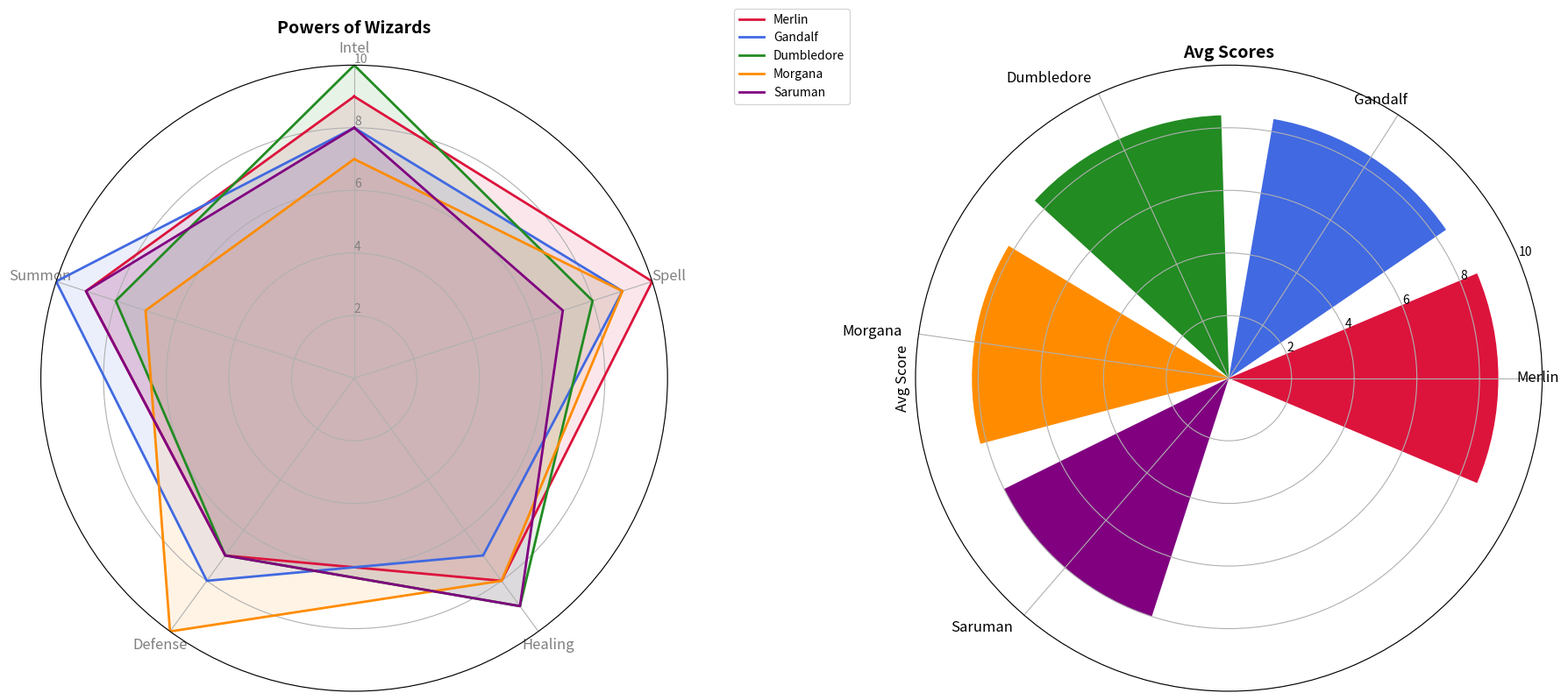

Generate this figure with matplotlib:
import numpy as np
import matplotlib.pyplot as plt

# Shortened categories
categories = ['Intel', 'Spell', 'Healing', 'Defense', 'Summon']
num_vars = len(categories)

# Data and appending first score to end
wizards = {
    'Merlin': [9, 10, 8, 7, 9],
    'Gandalf': [8, 9, 7, 8, 10],
    'Dumbledore': [10, 8, 9, 7, 8],
    'Morgana': [7, 9, 8, 10, 7],
    'Saruman': [8, 7, 9, 7, 9]
}

for wizard in wizards:
    wizards[wizard] += wizards[wizard][:1]

# Calculate angles
angles = np.linspace(0, 2 * np.pi, num_vars, endpoint=False).tolist()
angles += angles[:1]

# Create figure with subplots
fig, axs = plt.subplots(1, 2, figsize=(18, 9), subplot_kw={'polar': True})

# Radar chart
ax = axs[0]
ax.set_theta_offset(np.pi / 2)
ax.set_theta_direction(-1)
ax.set_xticks(angles[:-1])
ax.set_xticklabels(categories, color='grey', size=12)
ax.set_rlabel_position(0)
ax.set_yticks([2, 4, 6, 8, 10])
ax.set_yticklabels(["2", "4", "6", "8", "10"], color="grey", size=10)
ax.set_ylim(0, 10)

colors = ['crimson', 'royalblue', 'forestgreen', 'darkorange', 'purple']

for i, (wizard, score) in enumerate(wizards.items()):
    ax.plot(angles, score, linewidth=2, linestyle='solid', label=wizard, color=colors[i])
    ax.fill(angles, score, color=colors[i], alpha=0.1)

ax.set_title("Powers of Wizards", size=14, weight='bold')

# Bar chart
ax2 = axs[1]
average_scores = {wizard: np.mean(wizards[wizard][:-1]) for wizard in wizards}
ax2.bar(average_scores.keys(), average_scores.values(), color=colors)
ax2.set_ylim(0, 10)
ax2.set_title("Avg Scores", size=14, weight='bold')
ax2.set_ylabel('Avg Score', size=12)
ax2.set_xticklabels(average_scores.keys(), rotation=45, ha='right', fontsize=12)

# Legend
ax.legend(loc='upper right', bbox_to_anchor=(1.3, 1.1), fontsize=10)

# Adjust layout
plt.tight_layout()

# Display the plot
plt.show()
